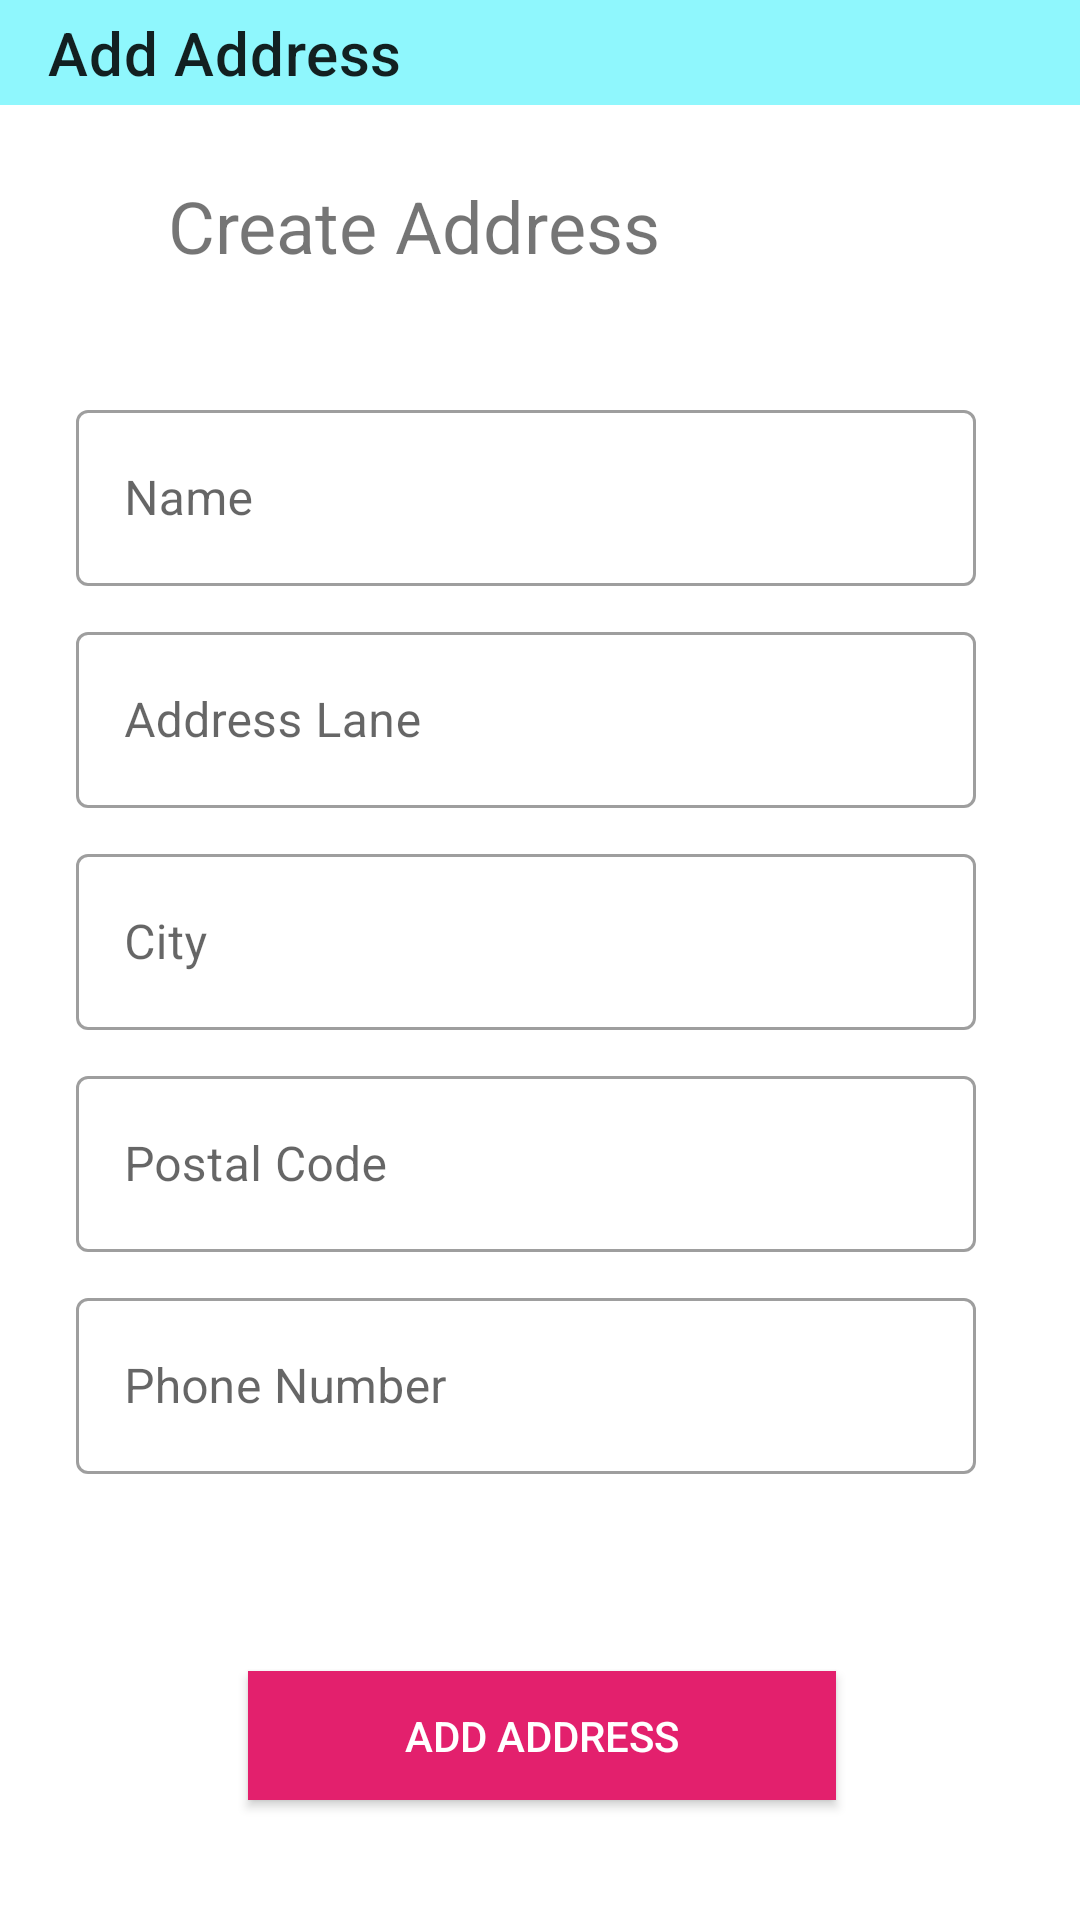

The Android layout XML behind this screen, and the referenced resources:
<!-- AndroidManifest.xml: application theme Theme.OnlineMart -->
<!-- res/layout/activity_add_address.xml -->
<?xml version="1.0" encoding="utf-8"?>
<androidx.constraintlayout.widget.ConstraintLayout xmlns:android="http://schemas.android.com/apk/res/android"
    xmlns:app="http://schemas.android.com/apk/res-auto"
    xmlns:tools="http://schemas.android.com/tools"
    android:layout_width="match_parent"
    android:layout_height="match_parent"
    tools:context=".activities.AddAddressActivity">

    <TextView
        android:id="@+id/textView8"
        android:layout_width="wrap_content"
        android:layout_height="wrap_content"
        android:layout_marginStart="56dp"
        android:layout_marginTop="24dp"
        android:text="Create Address"
        android:textSize="24sp"
        app:layout_constraintStart_toStartOf="parent"
        app:layout_constraintTop_toBottomOf="@+id/add_address_toolbar" />

    <com.google.android.material.textfield.TextInputLayout
        android:id="@+id/textInputLayout3"
        style="@style/Widget.MaterialComponents.TextInputLayout.OutlinedBox"
        android:layout_width="300dp"
        android:layout_height="64dp"
        android:layout_marginTop="40dp"
        android:hint="Name"
        app:layout_constraintEnd_toEndOf="parent"
        app:layout_constraintHorizontal_bias="0.424"
        app:layout_constraintStart_toStartOf="parent"
        app:layout_constraintTop_toBottomOf="@+id/textView8">

        <EditText
            android:id="@+id/ad_name"
            android:layout_width="match_parent"
            android:layout_height="match_parent"
            android:inputType="text" />

    </com.google.android.material.textfield.TextInputLayout>

    <com.google.android.material.textfield.TextInputLayout
        android:id="@+id/textInputLayout4"
        style="@style/Widget.MaterialComponents.TextInputLayout.OutlinedBox"
        android:layout_width="300dp"
        android:layout_height="64dp"
        android:layout_marginTop="10dp"
        android:hint="Address Lane"
        app:layout_constraintEnd_toEndOf="parent"
        app:layout_constraintHorizontal_bias="0.424"
        app:layout_constraintStart_toStartOf="parent"
        app:layout_constraintTop_toBottomOf="@+id/textInputLayout3">

        <EditText
            android:id="@+id/ad_address"
            android:layout_width="match_parent"
            android:layout_height="match_parent"
            android:inputType="text" />
    </com.google.android.material.textfield.TextInputLayout>

    <com.google.android.material.textfield.TextInputLayout
        android:id="@+id/textInputLayout5"
        style="@style/Widget.MaterialComponents.TextInputLayout.OutlinedBox"
        android:layout_width="300dp"
        android:layout_height="64dp"
        android:layout_marginTop="10dp"
        android:hint="City"
        app:layout_constraintEnd_toEndOf="parent"
        app:layout_constraintHorizontal_bias="0.424"
        app:layout_constraintStart_toStartOf="parent"
        app:layout_constraintTop_toBottomOf="@+id/textInputLayout4">

        <EditText
            android:id="@+id/ad_city"
            android:layout_width="match_parent"
            android:layout_height="match_parent"
            android:inputType="text" />

    </com.google.android.material.textfield.TextInputLayout>

    <com.google.android.material.textfield.TextInputLayout
        android:id="@+id/textInputLayout6"
        style="@style/Widget.MaterialComponents.TextInputLayout.OutlinedBox"
        android:layout_width="300dp"
        android:layout_height="64dp"
        android:layout_marginTop="10dp"
        android:hint="Postal Code"
        app:layout_constraintEnd_toEndOf="parent"
        app:layout_constraintHorizontal_bias="0.424"
        app:layout_constraintStart_toStartOf="parent"
        app:layout_constraintTop_toBottomOf="@+id/textInputLayout5">

        <EditText
            android:id="@+id/ad_code"
            android:layout_width="match_parent"
            android:layout_height="match_parent"
            android:inputType="number" />
    </com.google.android.material.textfield.TextInputLayout>

    <com.google.android.material.textfield.TextInputLayout
        style="@style/Widget.MaterialComponents.TextInputLayout.OutlinedBox"
        android:layout_width="300dp"
        android:layout_height="64dp"
        android:layout_marginTop="10dp"
        android:hint="Phone Number"
        app:layout_constraintEnd_toEndOf="parent"
        app:layout_constraintHorizontal_bias="0.424"
        app:layout_constraintStart_toStartOf="parent"
        app:layout_constraintTop_toBottomOf="@+id/textInputLayout6">

        <EditText
            android:id="@+id/ad_phone"
            android:layout_width="match_parent"
            android:layout_height="match_parent"
            android:inputType="number" />
    </com.google.android.material.textfield.TextInputLayout>

    <Button
        android:id="@+id/ad_add_address"
        android:layout_width="196dp"
        android:layout_height="43dp"
        android:layout_marginBottom="40dp"

        android:background="#C2185B"
        android:backgroundTint="#E3206D"
        android:text="Add Address"
        android:textColor="@android:color/white"
        app:layout_constraintBottom_toBottomOf="parent"
        app:layout_constraintEnd_toEndOf="parent"
        app:layout_constraintHorizontal_bias="0.504"
        app:layout_constraintStart_toStartOf="parent" />

    <androidx.appcompat.widget.Toolbar
        android:id="@+id/add_address_toolbar"
        android:layout_width="match_parent"
        android:layout_height="35dp"
        android:background="#8FF7FD"
        app:title="Add Address"
        android:minHeight="?attr/actionBarSize"
        android:theme="?attr/actionBarTheme"
        app:layout_constraintEnd_toEndOf="parent"
        app:layout_constraintStart_toStartOf="parent"
        app:layout_constraintTop_toTopOf="parent" />



</androidx.constraintlayout.widget.ConstraintLayout>
<!-- resources referenced by this layout -->
<resources>
  <style name="Theme.OnlineMart" parent="Theme.MaterialComponents.DayNight.NoActionBar">
          
          <item name="colorPrimary">@color/purple_500</item>
          <item name="colorPrimaryVariant">@color/purple_700</item>
          <item name="colorOnPrimary">@color/white</item>
          
          <item name="colorSecondary">@color/teal_200</item>
          <item name="colorSecondaryVariant">@color/teal_700</item>
          <item name="colorOnSecondary">@color/black</item>
          
          <item name="android:statusBarColor" tools:targetApi="l">?attr/colorPrimaryVariant</item>
          
      </style>
  <!-- not gathered from this repository: default colours our renderer supplied (Android Studio template values) -->
  <color name="purple_500">#FF6200EE</color>
  <color name="purple_700">#FF3700B3</color>
  <color name="teal_200">#FF03DAC5</color>
  <color name="teal_700">#FF018786</color>
  <color name="black">#FF000000</color>
  <color name="white">#FFFFFFFF</color>
</resources>
